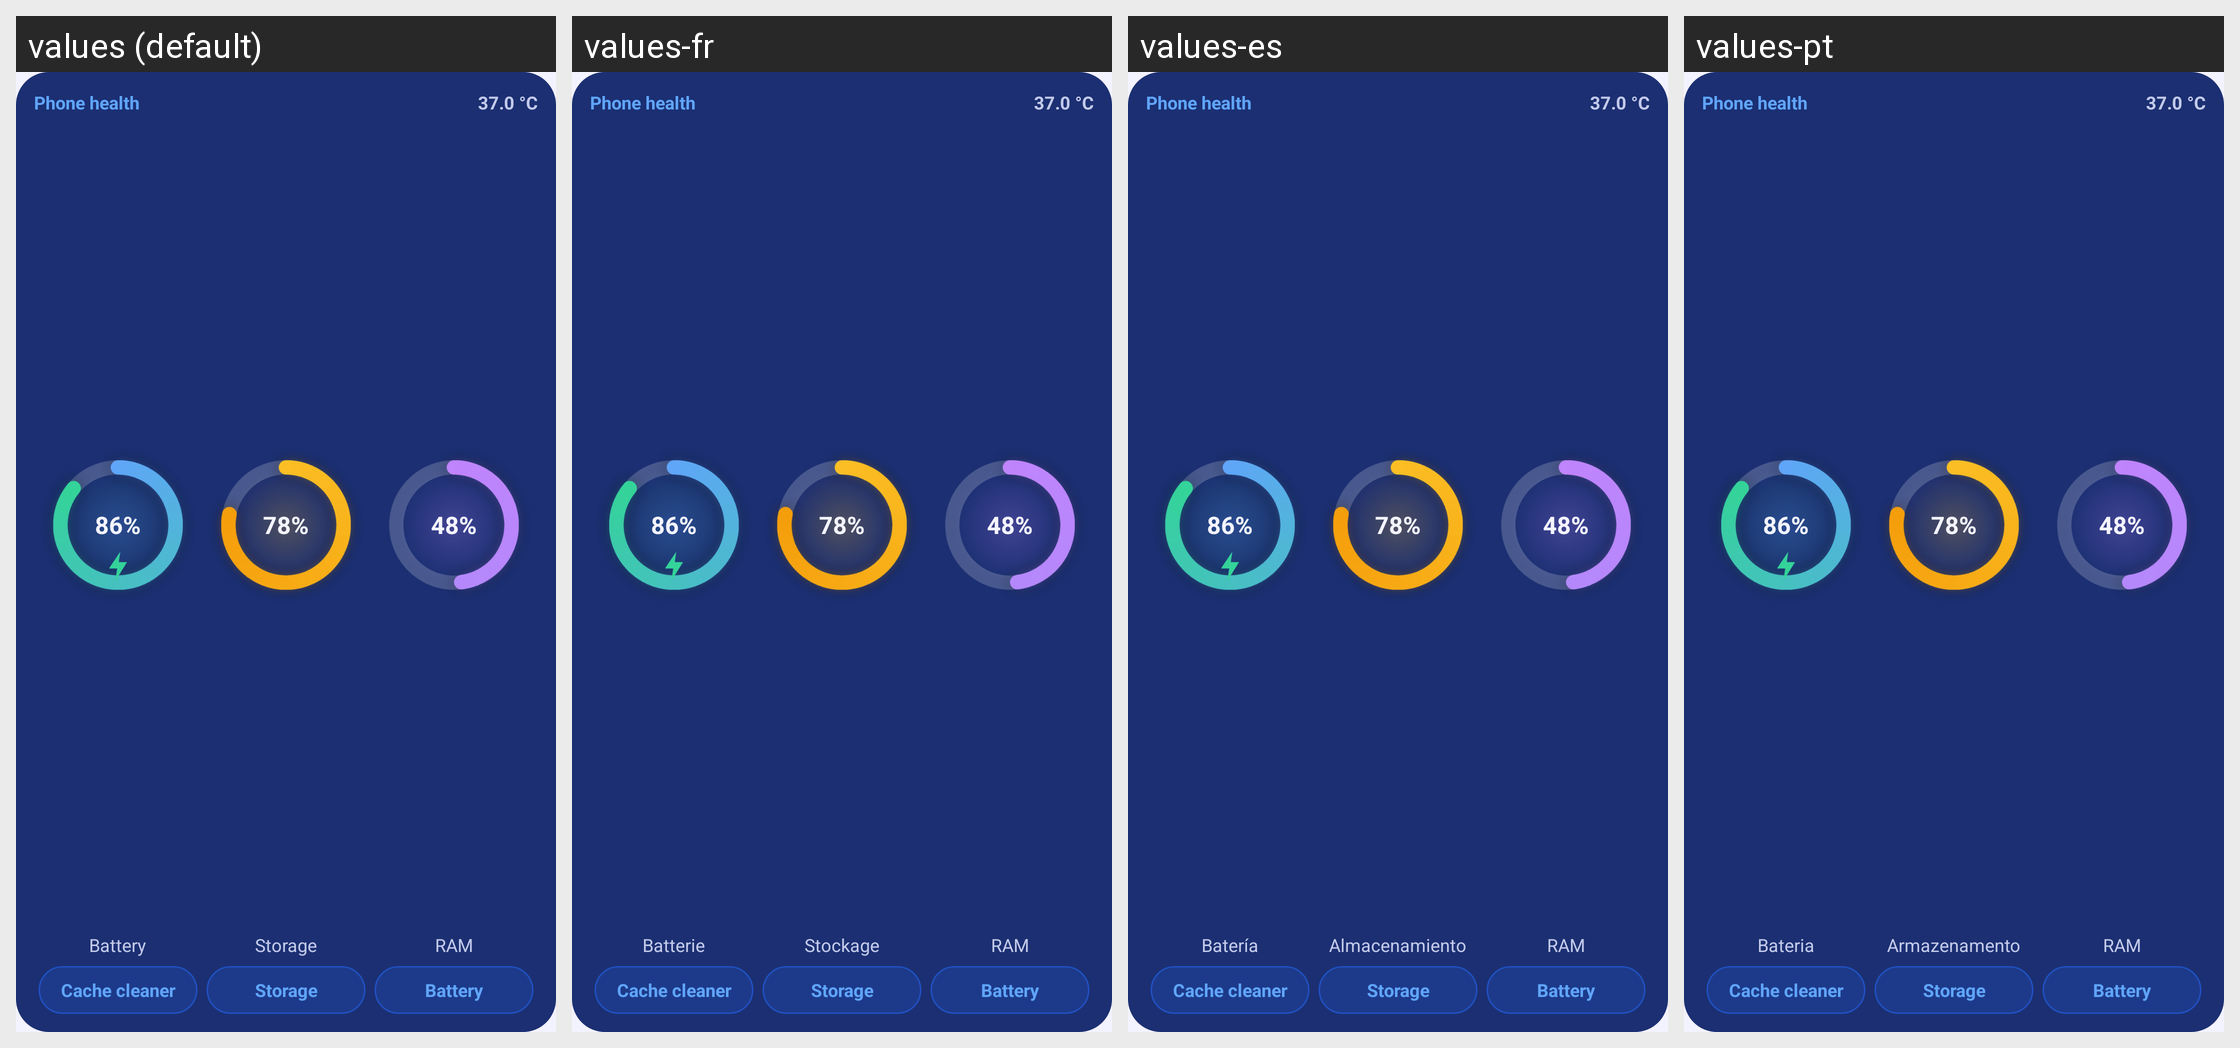

This grid shows one Android layout under several languages. Give, for every string resource on the screen, its name, the default text and each shown locale's text.
Android screen res/layout/widget_health_preview.xml rendered under 4 locales, left to right: values (default), values-fr, values-es, values-pt. Device: Nexus 5 (rendered at 1080×1920; each locale shown at half size, 540×960, under a caption strip naming it); theme Theme.Mahirex.
Other locales in the repository, not shown: values-ar, values-de, values-fa, values-hi, values-in, values-ja, values-ru, values-tr, values-ur, values-zh.
Strings drawn on this screen, with the default value and each locale's value (text and hints the layout hard-codes, and strings that could not be matched under every locale, appear in the picture but are not listed):

wd_health_title
  values: Phone health
  values-fr: Phone health  [not translated; the default value is used]
  values-es: Phone health  [not translated; the default value is used]
  values-pt: Phone health  [not translated; the default value is used]

sec_battery
  values: Battery
  values-fr: Batterie
  values-es: Batería
  values-pt: Bateria

sec_storage
  values: Storage
  values-fr: Stockage
  values-es: Almacenamiento
  values-pt: Armazenamento

wd_ram_short
  values: RAM
  values-fr: RAM
  values-es: RAM
  values-pt: RAM

tool_cleaner
  values: Cache cleaner
  values-fr: Cache cleaner  [not translated; the default value is used]
  values-es: Cache cleaner  [not translated; the default value is used]
  values-pt: Cache cleaner  [not translated; the default value is used]

tool_storage
  values: Storage
  values-fr: Storage  [not translated; the default value is used]
  values-es: Storage  [not translated; the default value is used]
  values-pt: Storage  [not translated; the default value is used]

tool_battery
  values: Battery
  values-fr: Battery  [not translated; the default value is used]
  values-es: Battery  [not translated; the default value is used]
  values-pt: Battery  [not translated; the default value is used]
